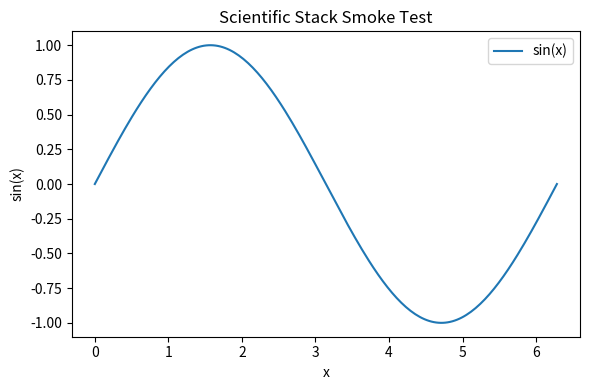

This chart was generated by the following Python code:
from pathlib import Path

import matplotlib
matplotlib.use("Agg")
import matplotlib.pyplot as plt
import numpy as np
from scipy import linalg


def main() -> None:
    matrix = np.array([[2.0, 1.0], [1.0, 2.0]])
    eigenvalues = linalg.eigvals(matrix)
    x = np.linspace(0.0, 2.0 * np.pi, 200)
    y = np.sin(x)

    figure_path = Path("experiments") / "scientific_stack_smoke_test.png"
    figure_path.parent.mkdir(parents=True, exist_ok=True)

    plt.figure(figsize=(6, 4))
    plt.plot(x, y, label="sin(x)")
    plt.title("Scientific Stack Smoke Test")
    plt.xlabel("x")
    plt.ylabel("sin(x)")
    plt.legend()
    plt.tight_layout()
    plt.savefig(figure_path)
    plt.close()

    print("NumPy mean:", float(np.mean(y)))
    print("SciPy eigenvalues:", [complex(value) for value in eigenvalues])
    print("Matplotlib output:", figure_path.resolve())


if __name__ == "__main__":
    main()
